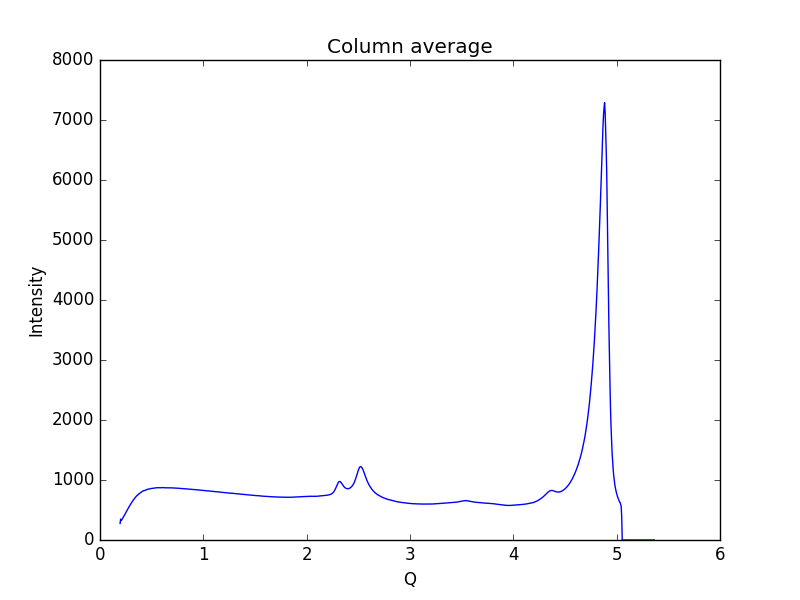

The data file committed next to this chart (first rows):
0.19448614755544588, 275.289
0.1997, 348.8
0.2048, 323.2
0.21, 333.2
0.2152, 347.5
0.2204, 364.6
0.2255, 383.7
0.2307, 397.2
0.2359, 411
0.2411, 428.4
0.2462, 445
0.2514, 461.2
0.2566, 477.3
0.2618, 493.9
0.2669, 511.3
0.2721, 527.9
0.2773, 545.4
0.2825, 557.9
0.2876, 571.6
0.2928, 586.2
0.298, 601.7
0.3032, 618
0.3083, 630.8
0.3135, 643.4
0.3187, 657.7
0.3239, 671.4
0.329, 681.7
0.3342, 692.4
0.3394, 702.3
0.3446, 714.5
0.3497, 726.5
0.3549, 735.9
0.3601, 743.7
0.3653, 752.4
0.3704, 759.7
0.3756, 766.7
0.3808, 773.3
0.386, 781.1
0.3911, 787.7
0.3963, 792.9
0.4015, 798.8
0.4067, 807.3
0.4118, 813.1
0.417, 816
0.4222, 821.5
0.4274, 822.9
0.4325, 825.4
0.4377, 829.6
0.4429, 834.1
0.4481, 836.7
0.4532, 840.6
0.4584, 844.2
0.4636, 846.2
0.4688, 848.1
0.4739, 851
0.4791, 853.6
0.4843, 854.6
0.4895, 856.8
0.4946, 857.5
0.4998, 858.4
0.505, 861.8
... 939 more rows
